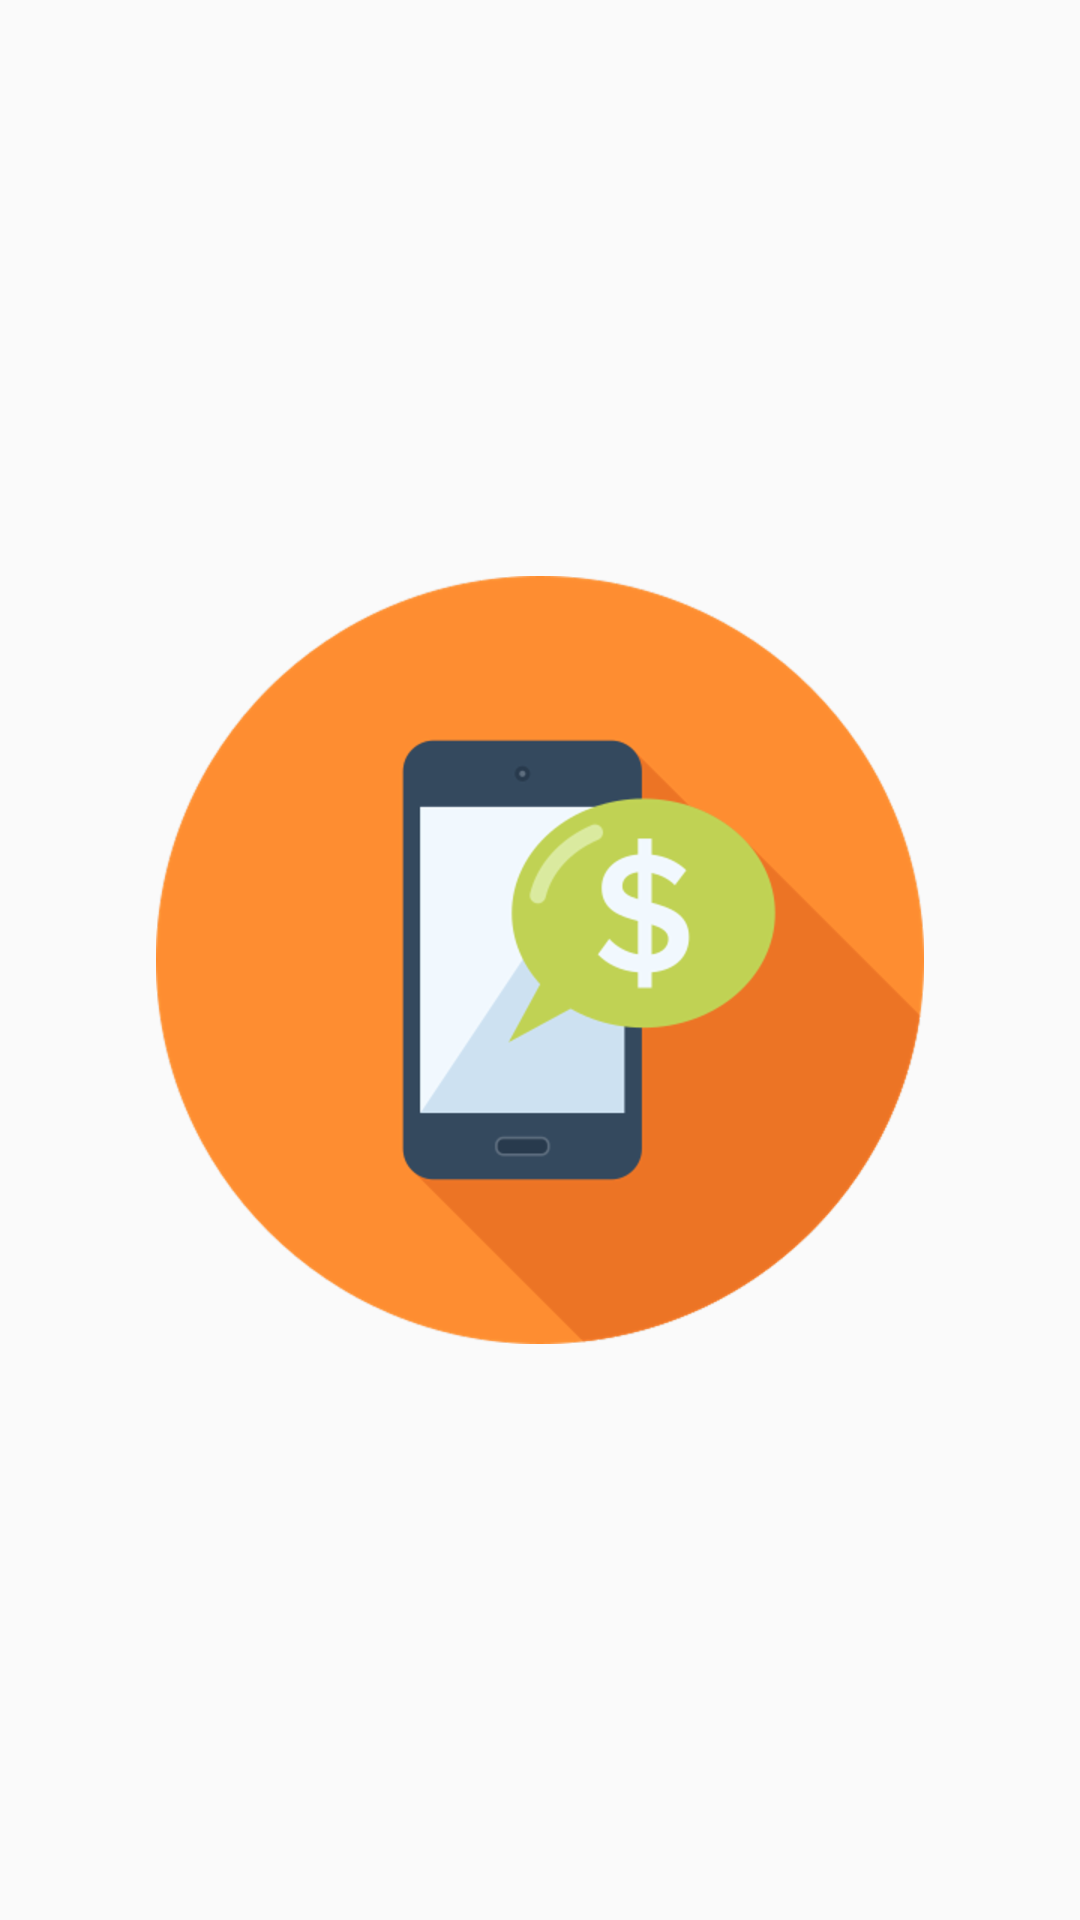

Android layout source for this screen:
<!-- AndroidManifest.xml: application theme AppTheme -->
<!-- res/layout/activity_splash__screen.xml -->
<?xml version="1.0" encoding="utf-8"?>
<RelativeLayout
    xmlns:android="http://schemas.android.com/apk/res/android"
    xmlns:app="http://schemas.android.com/apk/res-auto"
    xmlns:tools="http://schemas.android.com/tools"
    android:layout_width="match_parent"
    android:layout_height="match_parent"
    tools:context="com.example.user.gotaagota.Splash_Screen"
    tools:layout_editor_absoluteX="8dp"
    tools:layout_editor_absoluteY="8dp">

    <ImageView
        android:id="@+id/imageView"
        android:layout_width="wrap_content"
        android:layout_height="wrap_content"
        android:layout_centerHorizontal="true"
        android:layout_centerVertical="true"
        app:srcCompat="@drawable/smartphone" />
</RelativeLayout>
<!-- resources referenced by this layout -->
<resources>
  <!-- drawable smartphone: png bitmap (drawable-hdpi, 25311 bytes) -->
  <style name="AppTheme" parent="Theme.AppCompat.Light.NoActionBar">
          
          <item name="colorPrimary">@color/colorPrimary</item>
          <item name="colorPrimaryDark">@color/colorPrimaryDark</item>
          <item name="colorAccent">@color/colorAccent</item>
      </style>
  <color name="colorPrimary">#4CAF50</color>
  <color name="colorPrimaryDark">#388E3C</color>
  <color name="colorAccent">#FF9800</color>
</resources>
